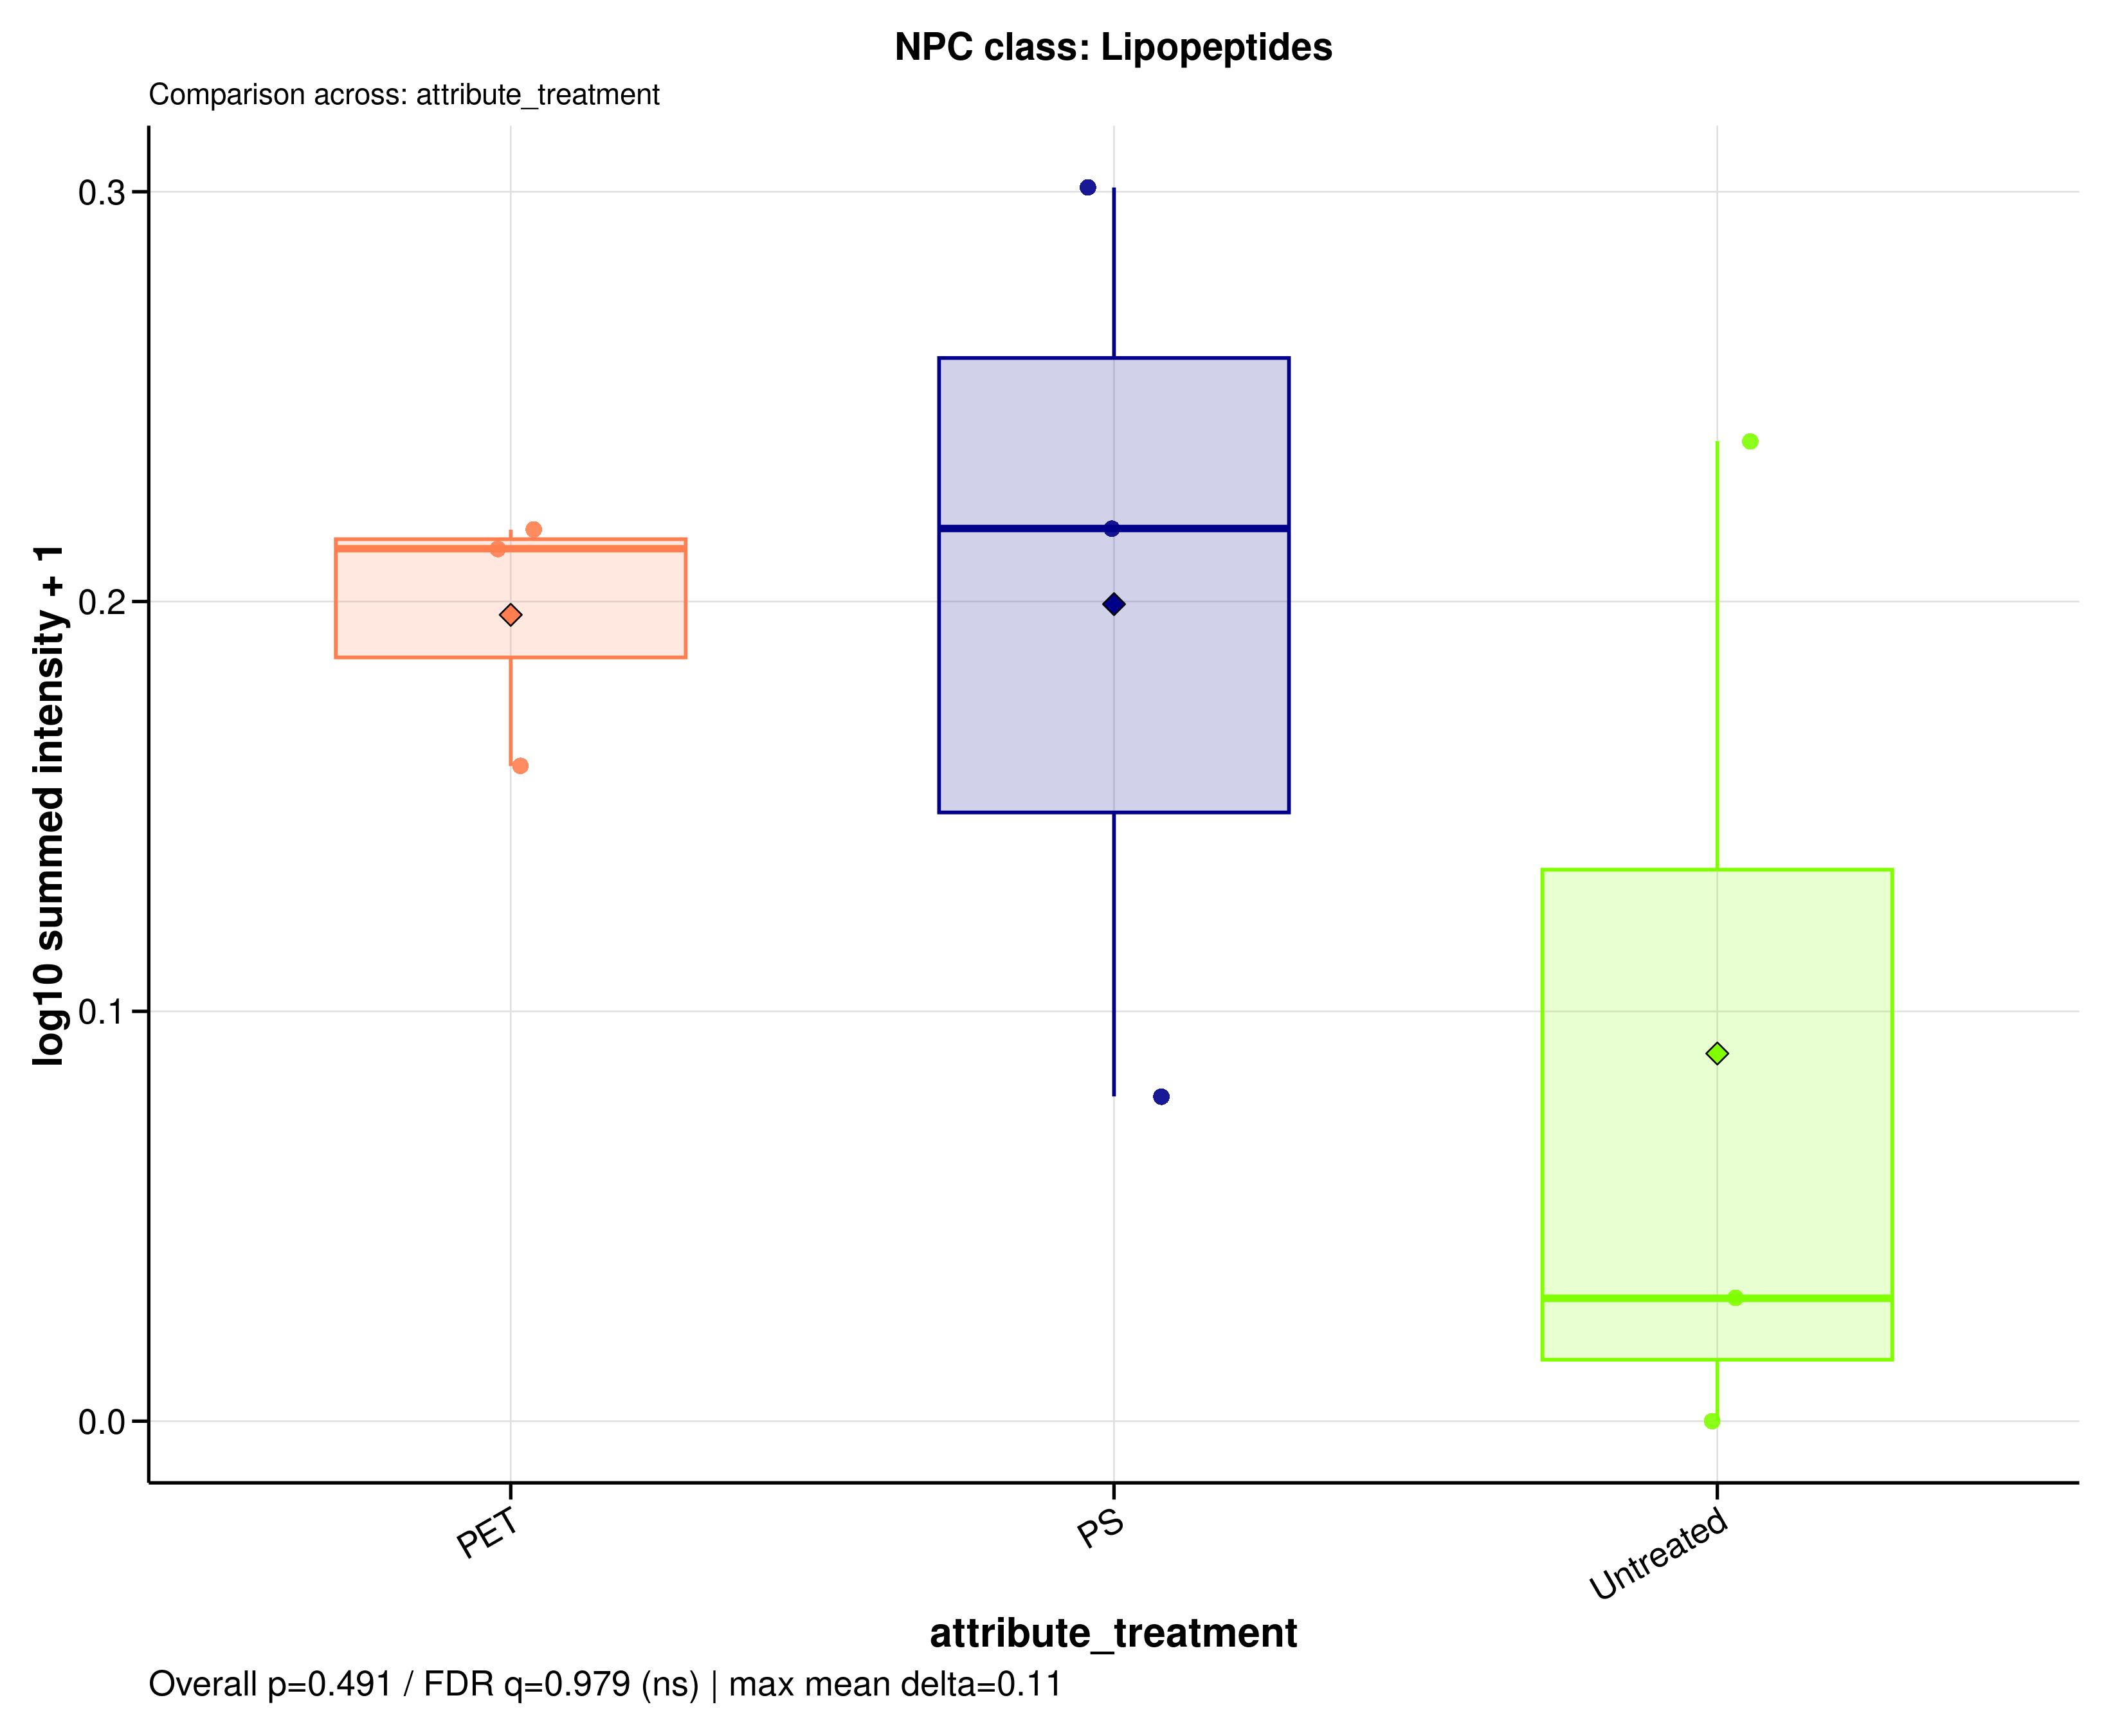

Values plotted in this chart, from the file beside it:
sample_id	group	data_source	npc_level	npc_term	npc_label	npc_plot_label	npc_pathway	npc_superclass	npc_class	n_features	summed_intensity	plot_intensity	npc_overall_test	npc_overall_p_value	npc_overall_q_value	npc_overall_significance	npc_max_mean_difference	npc_max_median_difference
MDM_160526_PET100	PET	filtered	class	Lipopeptides	NPC class: Lipopeptides	Lipopeptides	Amino acids and Peptides	Oligopeptides	Lipopeptides	1	0.6327	0.2129	kruskal_wallis	0.4911	0.9788	ns	0.1096	0.1878
MDM_160526_PS100	PS	filtered	class	Lipopeptides	NPC class: Lipopeptides	Lipopeptides	Amino acids and Peptides	Oligopeptides	Lipopeptides	1	0.2002	0.07924	kruskal_wallis	0.4911	0.9788	ns	0.1096	0.1878
MDM_160526_untreated	Untreated	filtered	class	Lipopeptides	NPC class: Lipopeptides	Lipopeptides	Amino acids and Peptides	Oligopeptides	Lipopeptides	1	0.0715	0.02999	kruskal_wallis	0.4911	0.9788	ns	0.1096	0.1878
MDM_A_190626_PET100	PET	filtered	class	Lipopeptides	NPC class: Lipopeptides	Lipopeptides	Amino acids and Peptides	Oligopeptides	Lipopeptides	1	0.6502	0.2175	kruskal_wallis	0.4911	0.9788	ns	0.1096	0.1878
MDM_A_190626_PS100	PS	filtered	class	Lipopeptides	NPC class: Lipopeptides	Lipopeptides	Amino acids and Peptides	Oligopeptides	Lipopeptides	1	1	0.301	kruskal_wallis	0.4911	0.9788	ns	0.1096	0.1878
MDM_A_190626_untreated	Untreated	filtered	class	Lipopeptides	NPC class: Lipopeptides	Lipopeptides	Amino acids and Peptides	Oligopeptides	Lipopeptides	1	0.7344	0.2392	kruskal_wallis	0.4911	0.9788	ns	0.1096	0.1878
MDM_B_190626_PET100	PET	filtered	class	Lipopeptides	NPC class: Lipopeptides	Lipopeptides	Amino acids and Peptides	Oligopeptides	Lipopeptides	1	0.4449	0.1598	kruskal_wallis	0.4911	0.9788	ns	0.1096	0.1878
MDM_B_190626_PS100	PS	filtered	class	Lipopeptides	NPC class: Lipopeptides	Lipopeptides	Amino acids and Peptides	Oligopeptides	Lipopeptides	1	0.6513	0.2178	kruskal_wallis	0.4911	0.9788	ns	0.1096	0.1878
MDM_B_190626_untreated	Untreated	filtered	class	Lipopeptides	NPC class: Lipopeptides	Lipopeptides	Amino acids and Peptides	Oligopeptides	Lipopeptides	1	0	0	kruskal_wallis	0.4911	0.9788	ns	0.1096	0.1878
